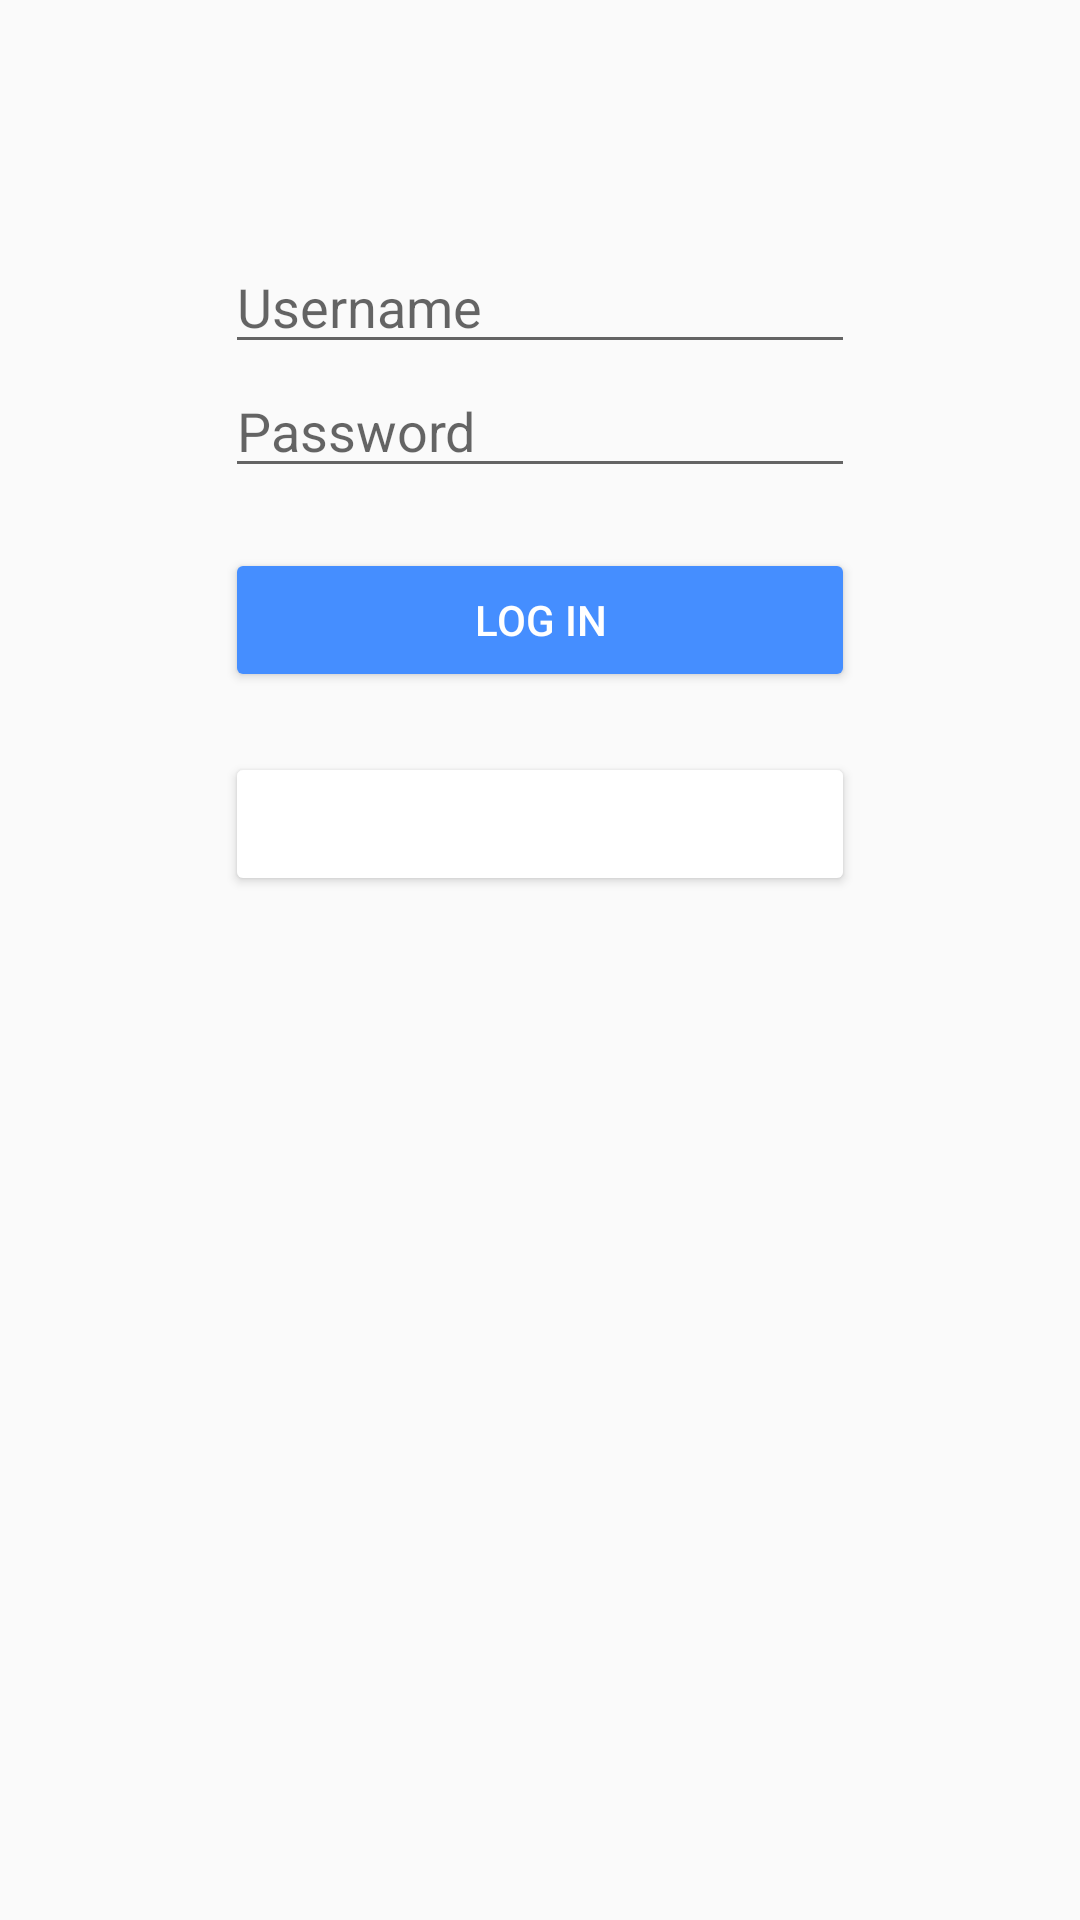

Reconstruct the res/layout file that produces this screen, plus the resources it refers to.
<!-- AndroidManifest.xml: application theme AppTheme -->
<!-- res/layout/activity_login.xml -->
<?xml version="1.0" encoding="utf-8"?>
<androidx.constraintlayout.widget.ConstraintLayout
    xmlns:android="http://schemas.android.com/apk/res/android"
    xmlns:app="http://schemas.android.com/apk/res-auto"
    xmlns:tools="http://schemas.android.com/tools"
    android:layout_width="match_parent"
    android:layout_height="match_parent">

    <EditText
        android:id="@+id/etUsername"
        android:layout_width="wrap_content"
        android:layout_height="wrap_content"
        android:ems="10"
        android:hint="@string/username"
        app:layout_constraintTop_toTopOf="parent"
        app:layout_constraintStart_toStartOf="parent"
        app:layout_constraintEnd_toEndOf="parent"
        app:layout_constraintBottom_toTopOf="@id/etPassword"
        android:layout_marginTop="@dimen/login_top_margin"
        android:layout_marginEnd="@dimen/login_side_margins"
        android:layout_marginStart="@dimen/login_side_margins"
        android:inputType="textEmailAddress" />

    <EditText
        android:id="@+id/etPassword"
        android:layout_width="wrap_content"
        android:layout_height="wrap_content"
        android:ems="10"
        android:inputType="textPassword"
        android:hint="@string/password"
        app:layout_constraintEnd_toEndOf="@+id/etUsername"
        app:layout_constraintStart_toStartOf="@+id/etUsername"
        app:layout_constraintTop_toBottomOf="@+id/etUsername"
        app:layout_constraintBottom_toTopOf="@id/btnLogin" />

    <Button
        android:id="@+id/btnLogin"
        android:layout_width="0dp"
        android:layout_height="wrap_content"
        android:layout_marginTop="@dimen/login_between_margins"
        android:backgroundTint="@color/colorBtn"
        android:text="@string/loginButton"
        android:textColor="@color/colorTextBtn"
        app:layout_constraintEnd_toEndOf="@+id/etPassword"
        app:layout_constraintStart_toStartOf="@+id/etPassword"
        app:layout_constraintTop_toBottomOf="@id/etPassword" />

    <Button
        android:id="@+id/btnLogin2"
        android:layout_width="0dp"
        android:layout_height="wrap_content"
        android:layout_marginTop="@dimen/login_between_margins"
        android:backgroundTint="@color/colorBtnSignUp"
        android:text="@string/signUpButton"
        android:textColor="@color/colorTextBtn"
        app:layout_constraintEnd_toEndOf="@+id/etPassword"
        app:layout_constraintStart_toStartOf="@+id/etPassword"
        app:layout_constraintTop_toBottomOf="@+id/btnLogin" />
</androidx.constraintlayout.widget.ConstraintLayout>
<!-- resources referenced by this layout -->
<resources>
  <color name="colorBtn">#458eff</color>
  <color name="colorTextBtn">#ffffff</color>
  <dimen name="login_between_margins">20dp</dimen>
  <dimen name="login_side_margins">10dp</dimen>
  <dimen name="login_top_margin">80dp</dimen>
  <string name="loginButton">Log in</string>
  <string name="password">Password</string>
  <string name="signUpButton">Sign Up</string>
  <string name="username">Username</string>
  <style name="AppTheme" parent="Theme.AppCompat.Light.DarkActionBar">
          
          <item name="colorPrimary">@color/colorPrimary</item>
          <item name="colorPrimaryDark">@color/colorPrimaryDark</item>
          <item name="colorAccent">@color/colorAccent</item>
      </style>
  <color name="colorPrimary">#833AB4</color>
  <color name="colorPrimaryDark">#405DE6</color>
  <color name="colorAccent">#E1306C</color>
</resources>
